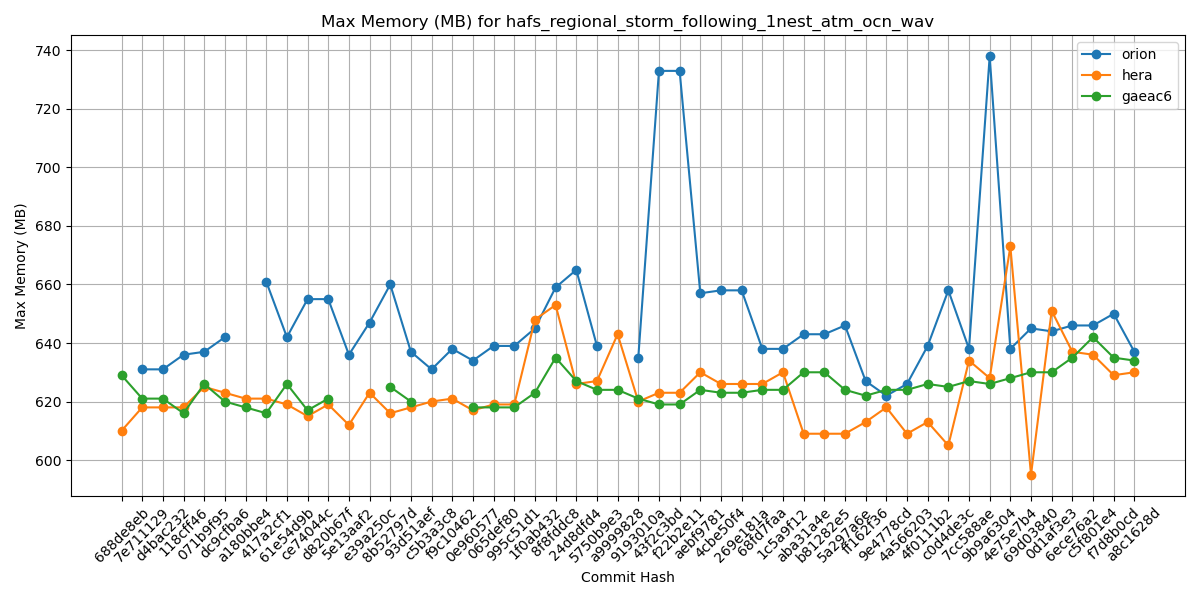

The file beside this chart, header and first rows:
Hash, orion, hera, gaeac6
688de8eb, , 610, 629
7e711129, 631, 618, 621
d4bac232, 631, 618, 621
118cff46, 636, 618, 616
071b9f95, 637, 625, 626
dc9cfba6, 642, 623, 620
a180bbe4, , 621, 618
417a2cf1, 661, 621, 616
61e54d9b, 642, 619, 626
ce74044c, 655, 615, 617
d820b67f, 655, 619, 621
5e13aaf2, 636, 612, 
e39a250c, 647, 623, 
8b52797d, 660, 616, 625
93d51aef, 637, 618, 620
c5b3a3c8, 631, 620, 
f9c10462, 638, 621, 
0e960577, 634, 617, 618
065def80, 639, 619, 618
995c51d1, 639, 619, 618
1f0ab432, 645, 648, 623
8f8fddc8, 659, 653, 635
24d8dfd4, 665, 626, 627
5750b9e3, 639, 627, 624
a9999828, , 643, 624
9193010a, 635, 620, 621
43f2c3bd, 733, 623, 619
f22b2e11, 733, 623, 619
aebf9781, 657, 630, 624
4cbe50f4, 658, 626, 623
269e181a, 658, 626, 623
68fd7faa, 638, 626, 624
1c5a9f12, 638, 630, 624
aba31a4e, 643, 609, 630
b81282e5, 643, 609, 630
5a297a6e, 646, 609, 624
ff162f36, 627, 613, 622
9e4778cd, 622, 618, 624
4a566203, 626, 609, 624
4f0111b2, 639, 613, 626
c0d4de3c, 658, 605, 625
7cc588ae, 638, 634, 627
9b9a6304, 738, 628, 626
4e75e7b4, 638, 673, 628
69d03840, 645, 595, 630
0d1af3e3, 644, 651, 630
6ece76a2, 646, 637, 635
c5f801e4, 646, 636, 642
f7d8b0cd, 650, 629, 635
a8c1628d, 637, 630, 634
